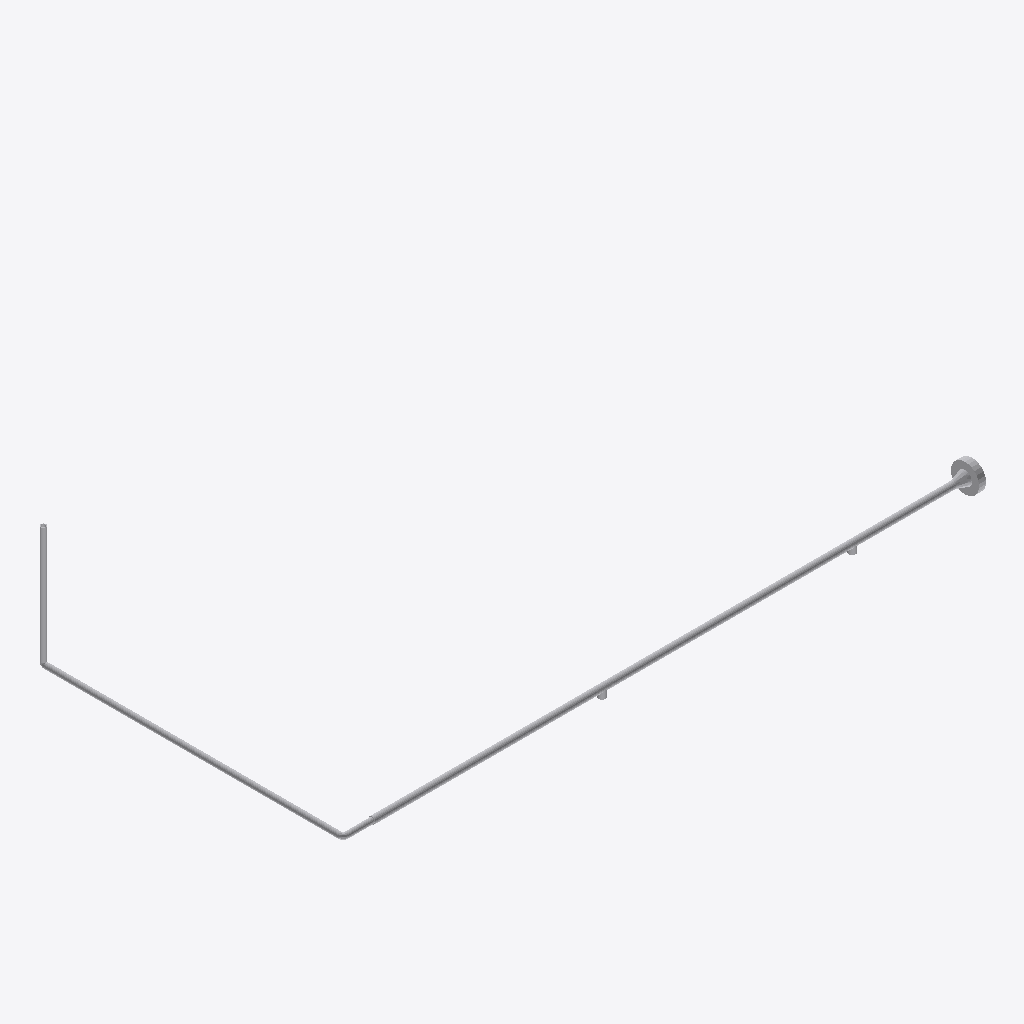
Isometric view of an IFC building model (IFC-SPF (STEP), schema IFC2X3, length unit millimetre), seen from the south-west, elements coloured by IFC class (only those large enough to see are counted): 11 other elements (light grey).
Extent 2.0 m × 1.0 m × 0.4 m (x, y, z). Elements (12): 6 IfcFlowSegment, 4 IfcFlowFitting, 2 IfcFlowController.

HEADER;
FILE_DESCRIPTION(('ViewDefinition [CoordinationView]'),'2;1');
FILE_NAME('/home/giovanni/IdeaProjects/ifc/ifc-out/sk/05ML120000912D03V.ifc','2020-10-13T21:06:16',(''),('Antea S.r.l.'),'IFC.JAVA 0.0.1-SNAPSHOT','Antea IFC Export 0.0.1-SNAPSHOT','');
FILE_SCHEMA(('IFC2X3'));
ENDSEC;
DATA;
#15=IFCPROJECT('0udFV3Fj55Ofauc0V9tACs',#6,'05-ML-120-0-009-1/2"-D03-V',$,$,$,$,(#9),#14);
#16=IFCSITE('2ZVvToRLX6he91kyBobWnm',#6,$,$,$,$,$,$,.COMPLEX.,$,$,$,$,$);
#49=IFCFLOWSEGMENT('1S1KYNHnrB5v9QVdu7XJqx',#6,'Shell','{?  "CATEGORY" : "TUBTUBI",?  "ADESCR" : "TB5293545",?  "NDIAMETRO" : 17.15,?  "ASCHEDULE" : "ST",?  "ITIPO_FAMSPEC" : "",?  "NSPESS" : 2.31,?  "NLUNGHEZZA" : 928.803?}',$,#41,#48,$);
#84=IFCFLOWSEGMENT('0kQp9rocP5Jg19kkajNkSs',#6,'Shell','{?  "CATEGORY" : "TUBTUBI",?  "ADESCR" : "Derivazione",?  "NCOR_ALLOW" : 3,?  "NDIAMETRO" : 21.34,?  "ASCHEDULE" : "160",?  "ITIPO_STD" : "0-ANSI",?  "ITIPO_FAMSPEC" : "",?  "AGRUPPO_SCH" : "D03",?  "',$,#76,#83,$);
#95=IFCFLOWSEGMENT('3NVQMH7b52ax0MzarsSEOa',#6,'Shell','{?  "CATEGORY" : "TUBTUBI",?  "ADESCR" : "TB5293292",?  "NCOR_ALLOW" : 3,?  "NDIAMETRO" : 21.34,?  "ASCHEDULE" : "160",?  "ITIPO_STD" : "0-ANSI",?  "ITIPO_FAMSPEC" : "",?  "AGRUPPO_SCH" : "D03",?  "NS',$,#87,#94,$);
#73=IFCFLOWSEGMENT('0mfoD_o45AfhqNwqx87Jfo',#6,'Shell','{?  "CATEGORY" : "TUBTUBI",?  "ADESCR" : "Derivazione",?  "NCOR_ALLOW" : 3,?  "NDIAMETRO" : 21.34,?  "ASCHEDULE" : "160",?  "ITIPO_STD" : "0-ANSI",?  "ITIPO_FAMSPEC" : "",?  "AGRUPPO_SCH" : "D03",?  "',$,#63,#72,$);
#60=IFCFLOWSEGMENT('3nW0w$_ZX3rxGr9iHKSTIn',#6,'Shell','{?  "CATEGORY" : "TUBTUBI",?  "ADESCR" : "CU5293551",?  "NDIAMETRO" : 17.15,?  "ASCHEDULE" : "ST",?  "ITIPO_FAMSPEC" : "",?  "NSPESS" : 2.31,?  "NLUNGHEZZA" : 369.326?}',$,#52,#59,$);
#116=IFCFLOWCONTROLLER('25d2wMxIv6ff9UpPCFVacs',#6,'Nozzle','{?  "CATEGORY" : "TUBFLANGE",?  "ADESCR" : "FL5293233",?  "NCOR_ALLOW" : 3,?  "NDIAMETRO" : 21.34,?  "ITIPO_TENUTA" : "0-TFG_NONE",?  "ASCHEDULE" : "160",?  "ACLASS" : "150",?  "ITIPO_STD" : "0-ANSI",',$,#98,#115,$);
#152=IFCFLOWFITTING('2HNkUmasDCe8T9INqUNZHN',#6,'Tee','{?  "CATEGORY" : "TUBDIRAME",?  "ADESCR" : "New",?  "NDIAMETRO1" : 21.34,?  "NCOR_ALLOW" : 3,?  "ASCHEDULE" : "160",?  "ITIPO_STD" : "0-ANSI",?  "ITIPO_FAMSPEC" : "",?  "AGRUPPO_SCH" : "D03",?  "NSPES',$,#151,#147,$);
#148=IFCFLOWFITTING('1xQpdygD91JvC_vtAq7YC_',#6,'Tee','{?  "CATEGORY" : "TUBDIRAME",?  "ADESCR" : "Derivazione",?  "NDIAMETRO1" : 21.34,?  "NCOR_ALLOW" : 3,?  "ASCHEDULE" : "160",?  "ITIPO_STD" : "0-ANSI",?  "ITIPO_FAMSPEC" : "",?  "AGRUPPO_SCH" : "D03",?',$,#129,#147,$);
#38=IFCFLOWSEGMENT('01SWSOTdD6P8TUeZDUrKAt',#6,'Shell','{?  "CATEGORY" : "TUBTUBI",?  "ADESCR" : "TB5293543",?  "NDIAMETRO" : 17.15,?  "ASCHEDULE" : "ST",?  "ITIPO_STD" : "0-ANSI",?  "ITIPO_FAMSPEC" : "",?  "NSPESS" : 2.31,?  "NLUNGHEZZA" : 82.497000000003',$,#25,#37,$);
#126=IFCFLOWCONTROLLER('3R_l0VPRr9BPcrehWPkp9B',#6,'Nozzle','{?  "CATEGORY" : "TUBFLANGE",?  "ADESCR" : "FL5293234",?  "NCOR_ALLOW" : 3,?  "NDIAMETRO" : 21.34,?  "ITIPO_TENUTA" : "0-TFG_NONE",?  "ASCHEDULE" : "160",?  "ACLASS" : "150",?  "ITIPO_STD" : "0-ANSI",',$,#119,#125,$);
#170=IFCFLOWFITTING('3yWkTGerr3iQyVJABpHMz8',#6,'Curve','{?  "CATEGORY" : "TUBCURVE",?  "ADESCR" : "CU5293544",?  "NANGOLO" : 90.0000000002924,?  "NDIAMETRO" : 17.15,?  "ASCHEDULE" : "ST",?  "ITIPO_FAMSPEC" : "",?  "NRAGGIO" : 8.57,?  "NSPESS" : 2.31,?  "NL',$,#162,#169,$);
ENDSEC;
